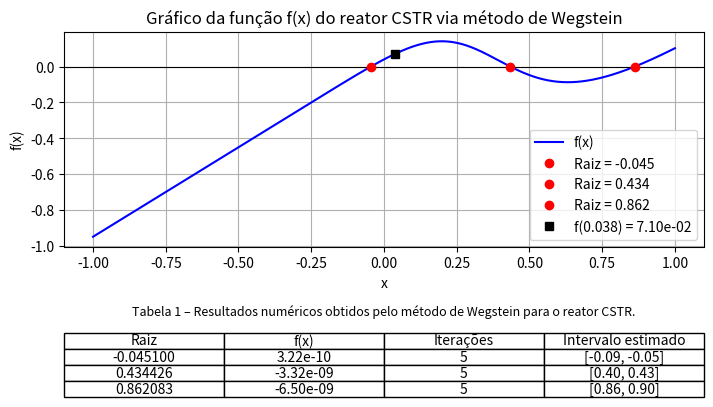

Write Python code to recreate this figure.
''' 
Universidade Federal do Rio de Janeiro
Escola de Química - EQE 358
Grupo 9
Prazo para entrega: 14/10/2025
Docente responsável: D.Sc. Prof. Argimiro R. Secchi (PEQ/COPPE/UFRJ)

Discentes do grupo 9:
    Andrew de Carvalho Leite Gama - 123477015
    Bruno Lyra Ferreira - 117205612
    Geórgia de Moura Veras - 120125499
    Giulia de Andrade Lanciano - 122156307
    Janine Aparecida Pereira Gazoni - 122090323
    Pedro Lucas Caetano de Oliveira - 121123945
    Thiago Ferreira Campos - 120135567
'''

# Bibliotecas necessárias

import numpy as np
import matplotlib.pyplot as plt

# Expressão cujo define o reator CSTR do 3º problema dos Exercícios Computacionais (2025/2)

def f(x):
    return (x + 0.05 - (0.01 * np.exp((15*x)/(1+x))) / (1 + (0.01 * np.exp((15*x)/(1+x)))))

# Função h(a,b) específica do método de Wegstein

''' 
    Função h(a,b) visando manter lambda entre 0 e 1, em virtude do embasamento geométrico 
obtido na similaridade de triângulos no método da secante e no método de Wegstein:

f(a) / (lambda * (b-a)) = -f(b) / (1 - lambda) * (b-a)
=>  lambda = f(a)/(f(a)-f(b))
'''

def h(a, b):
    fa, fb = f(a), f(b)
    return fa / (fa - fb)

# Ajuste de intervalo (só se for necessário, ou seja, f(a) e f(b) tiverem o mesmo sinal ou tu tiver duas raizes muito próximas...)

def encontrar_intervalo_valido(a, b, tentativas=12, passo=0.01):
    fa, fb = f(a), f(b)
    for _ in range(tentativas):
        a -= passo
        b += passo
        fa, fb = f(a), f(b)
        if fa * fb < 0:
            print(f"Intervalo ajustado para: [{a:.3f}, {b:.3f}]")
            return a, b
    print("Nenhum intervalo válido encontrado.")
    return None, None

# Método de Wegstein (Regula Falsi Modificado - Método da Posição Falsa)

def wegstein(a, b, eps=1e-6, delta=1e-8, kmax=100):
    fa = f(a)
    fb = f(b)

    if fa * fb > 0:
        a, b = encontrar_intervalo_valido(a, b)
        if a is None:
            return None, None, 0, None, None
        fa, fb = f(a), f(b)

    k = 0
    while True:

        # lambda ← h(a,b)
        lam = h(a, b)

        # x ← a + lambda * (b - a)
        x = a + lam * (b - a)

        # y ← f(x)

        y = f(x)

        # se y·fa > 0 então
        if y * fa > 0:
            fa = y
            a = x
        else:
            fb = y
            b = x

        # delta ← |b - a|
        delta_x = abs(b - a)
        k += 1

        # condição de parada
        if (delta_x <= eps or abs(y) <= delta) or k >= kmax:
            break

    if k >= kmax:
        print("Número máximo de iterações atingido sem convergência.")
        return None, None, k, a, b

    # retorna raiz
    return x, y, k, a, b

# Aplicação do método para os intervalos estimados incialmente
# Para a fórmula deste reator, não usar x = -1.0, pois f(-1) é indefinido


intervalos = [(-0.09, 0), (0.4, 0.5), (0.8, 0.9)]
resultados = []

for (a, b) in intervalos:
    raiz, fx, it, ai, bi = wegstein(a, b)
    if raiz is not None:
        resultados.append((raiz, fx, it, ai, bi))

# Tabela cujo reporta o valor da raiz, f(x) na raiz [f(raiz)], número de iterações e os valores das duas estimativas iniciais [a,b]

print("\n================= RESULTADOS ================= ")
print("Raiz:\t\tf(x):\t\tIterações:\tIntervalo [a, b]:")
for r in resultados:
    print(f"{r[0]:.6f}\t{r[1]:.2e}\t{r[2]}\t\t[{r[3]:.2f}, {r[4]:.2f}]")

# Cálculo do ponto DRE3/1000

dres = [123477015, 117205612, 120125499, 122156307, 122090323, 121123945, 120135567]
media = int(np.mean(dres))   # média inteira
dre3 = int(str(media)[-3:])  # últimos 3 dígitos
x_dre = dre3 / 1000          # ponto DRE3/1000

# Gráfico com todas as raízes e f(DRE3/1000)

x_vals = np.linspace(-0.9999, 1.0000, 600)
y_vals = f(x_vals)

fig, ax = plt.subplots(figsize=(8,5))
ax.plot(x_vals, y_vals, label='f(x)', color='blue')
ax.axhline(0, color='black', lw=0.8)

for r in resultados:
    ax.plot(r[0], 0, 'ro', label=f'Raiz = {r[0]:.3f}')

ax.plot(x_dre, f(x_dre), 'ks', label=f'f({x_dre:.3f}) = {f(x_dre):.2e}')
ax.set_title('Gráfico da função f(x) do reator CSTR via método de Wegstein')
ax.set_xlabel('x')
ax.set_ylabel('f(x)')
ax.legend()
ax.grid(True)

# Cria a tabela com os resultados

tabela_dados = [[f"{r[0]:.6f}", f"{r[1]:.2e}", r[2], f"[{r[3]:.2f}, {r[4]:.2f}]"] for r in resultados]
colunas = ["Raiz", "f(x)", "Iterações", "Intervalo estimado"]

# Adiciona a tabela abaixo do gráfico

ax.table(cellText=tabela_dados, colLabels=colunas, cellLoc='center', loc='bottom', bbox=[0, -0.7, 1, 0.3])
plt.subplots_adjust(left=0.1, bottom=0.45)
fig.text(0.5, 0.32,
         "Tabela 1 – Resultados numéricos obtidos pelo método de Wegstein para o reator CSTR.",
         ha='center', va='center', fontsize=9, style='italic')

plt.show()
